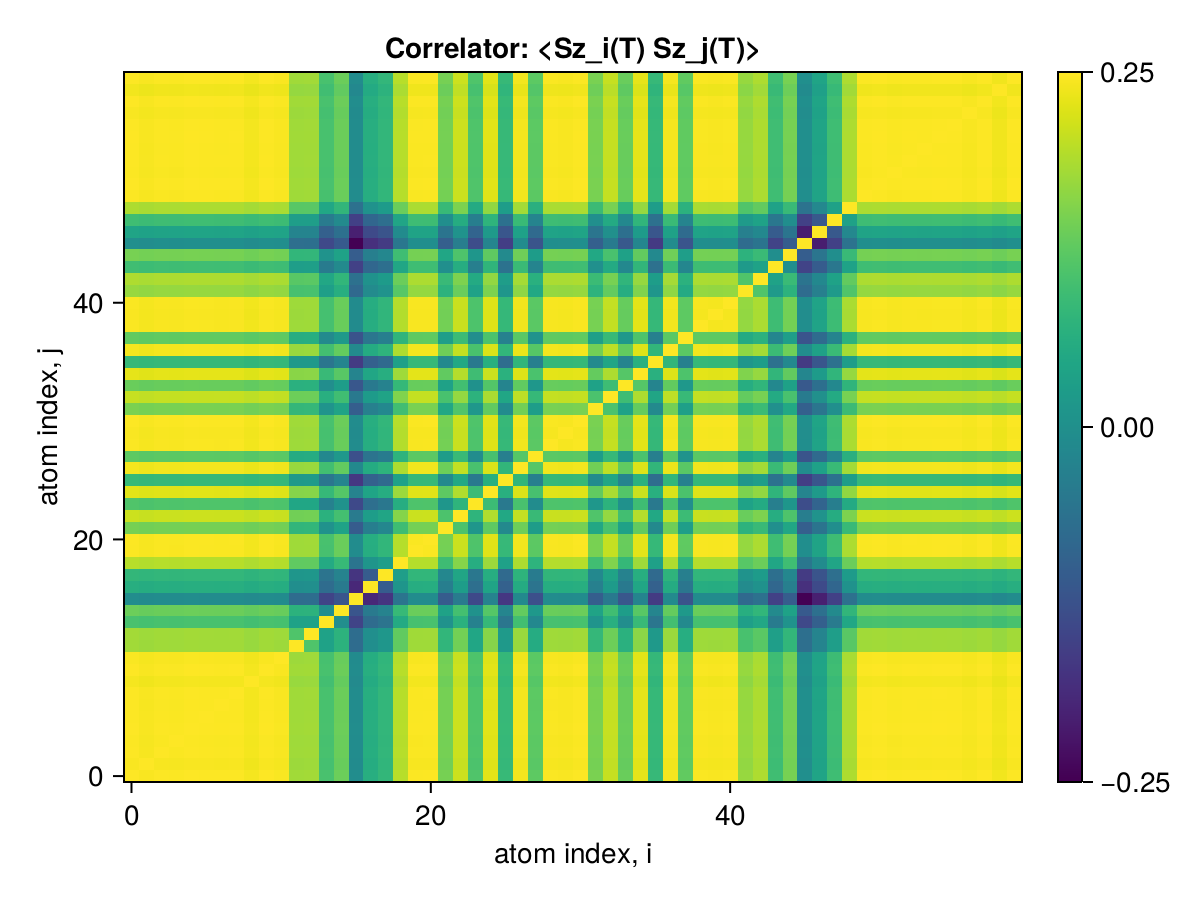

Data behind this chart, as committed beside it:
x1, x2, x3, x4, x5, x6, x7, x8, x9, x10, x11, x12, x13, x14, x15, x16, x17, x18, x19, x20, x21, x22, x23, x24
0.25, 0.2498, 0.25, 0.2499, 0.25, 0.25, 0.2499, 0.25, 0.2497, 0.25, 0.2499, 0.2473, 0.2473, 0.2444, 0.2456, 0.2399, 0.2427, 0.2434, 0.2479, 0.2499, 0.2499, 0.246, 0.2485, 0.2446
0.2498, 0.25, 0.2498, 0.2498, 0.2498, 0.2498, 0.2498, 0.2498, 0.2496, 0.2498, 0.2497, 0.2471, 0.2472, 0.2442, 0.2455, 0.2398, 0.2425, 0.2432, 0.2478, 0.2498, 0.2498, 0.2458, 0.2484, 0.2445
0.25, 0.2498, 0.25, 0.2499, 0.2499, 0.2499, 0.2499, 0.2499, 0.2497, 0.2499, 0.2498, 0.2472, 0.2473, 0.2443, 0.2456, 0.2399, 0.2426, 0.2433, 0.2479, 0.2499, 0.2499, 0.2459, 0.2485, 0.2446
0.2499, 0.2498, 0.2499, 0.25, 0.2499, 0.2499, 0.2499, 0.2499, 0.2497, 0.2499, 0.2498, 0.2472, 0.2472, 0.2443, 0.2456, 0.2399, 0.2426, 0.2433, 0.2478, 0.2499, 0.2499, 0.2459, 0.2484, 0.2446
0.25, 0.2498, 0.2499, 0.2499, 0.25, 0.25, 0.2499, 0.25, 0.2497, 0.25, 0.2499, 0.2473, 0.2473, 0.2444, 0.2456, 0.2399, 0.2427, 0.2434, 0.2479, 0.2499, 0.2499, 0.246, 0.2485, 0.2446
0.25, 0.2498, 0.2499, 0.2499, 0.25, 0.25, 0.2499, 0.2499, 0.2497, 0.25, 0.2498, 0.2472, 0.2473, 0.2443, 0.2456, 0.2399, 0.2427, 0.2434, 0.2479, 0.2499, 0.2499, 0.2459, 0.2485, 0.2446
0.2499, 0.2498, 0.2499, 0.2499, 0.2499, 0.2499, 0.25, 0.2499, 0.2497, 0.2499, 0.2498, 0.2472, 0.2473, 0.2443, 0.2456, 0.2399, 0.2426, 0.2433, 0.2479, 0.2499, 0.2499, 0.2459, 0.2485, 0.2446
0.25, 0.2498, 0.2499, 0.2499, 0.25, 0.2499, 0.2499, 0.25, 0.2497, 0.2499, 0.2498, 0.2472, 0.2473, 0.2443, 0.2456, 0.2399, 0.2427, 0.2434, 0.2479, 0.2499, 0.2499, 0.2459, 0.2485, 0.2446
0.2497, 0.2496, 0.2497, 0.2497, 0.2497, 0.2497, 0.2497, 0.2497, 0.25, 0.2497, 0.2496, 0.247, 0.2471, 0.2441, 0.2454, 0.2397, 0.2424, 0.2431, 0.2477, 0.2497, 0.2497, 0.2457, 0.2483, 0.2444
0.25, 0.2498, 0.2499, 0.2499, 0.25, 0.25, 0.2499, 0.2499, 0.2497, 0.25, 0.2499, 0.2473, 0.2473, 0.2443, 0.2456, 0.2399, 0.2427, 0.2434, 0.2479, 0.2499, 0.2499, 0.246, 0.2485, 0.2446
0.2499, 0.2497, 0.2498, 0.2498, 0.2499, 0.2498, 0.2498, 0.2498, 0.2496, 0.2499, 0.25, 0.2472, 0.2472, 0.2442, 0.2455, 0.2398, 0.2426, 0.2433, 0.2478, 0.2498, 0.2498, 0.2458, 0.2484, 0.2445
0.2473, 0.2471, 0.2472, 0.2472, 0.2473, 0.2472, 0.2472, 0.2472, 0.247, 0.2473, 0.2472, 0.25, 0.2446, 0.2417, 0.243, 0.2373, 0.24, 0.2407, 0.2452, 0.2472, 0.2472, 0.2432, 0.2458, 0.242
0.2473, 0.2472, 0.2473, 0.2472, 0.2473, 0.2473, 0.2473, 0.2473, 0.2471, 0.2473, 0.2472, 0.2446, 0.25, 0.2417, 0.243, 0.2373, 0.2401, 0.2408, 0.2453, 0.2473, 0.2473, 0.2433, 0.2459, 0.242
0.2444, 0.2442, 0.2443, 0.2443, 0.2444, 0.2443, 0.2443, 0.2443, 0.2441, 0.2443, 0.2442, 0.2417, 0.2417, 0.25, 0.24, 0.2344, 0.2372, 0.2379, 0.2423, 0.2443, 0.2443, 0.2404, 0.2429, 0.239
0.2456, 0.2455, 0.2456, 0.2456, 0.2456, 0.2456, 0.2456, 0.2456, 0.2454, 0.2456, 0.2455, 0.243, 0.243, 0.24, 0.25, 0.2356, 0.2384, 0.2391, 0.2436, 0.2456, 0.2456, 0.2417, 0.2442, 0.2404
0.2399, 0.2398, 0.2399, 0.2399, 0.2399, 0.2399, 0.2399, 0.2399, 0.2397, 0.2399, 0.2398, 0.2373, 0.2373, 0.2344, 0.2356, 0.25, 0.2326, 0.2334, 0.2379, 0.2399, 0.2399, 0.2361, 0.2385, 0.2347
0.2427, 0.2425, 0.2426, 0.2426, 0.2427, 0.2427, 0.2426, 0.2427, 0.2424, 0.2427, 0.2426, 0.24, 0.2401, 0.2372, 0.2384, 0.2326, 0.25, 0.2361, 0.2406, 0.2426, 0.2426, 0.2388, 0.2412, 0.2375
0.2434, 0.2432, 0.2433, 0.2433, 0.2434, 0.2434, 0.2433, 0.2434, 0.2431, 0.2434, 0.2433, 0.2407, 0.2408, 0.2379, 0.2391, 0.2334, 0.2361, 0.25, 0.2413, 0.2433, 0.2433, 0.2394, 0.2419, 0.2381
0.2479, 0.2478, 0.2479, 0.2478, 0.2479, 0.2479, 0.2479, 0.2479, 0.2477, 0.2479, 0.2478, 0.2452, 0.2453, 0.2423, 0.2436, 0.2379, 0.2406, 0.2413, 0.25, 0.2478, 0.2479, 0.2439, 0.2464, 0.2426
0.2499, 0.2498, 0.2499, 0.2499, 0.2499, 0.2499, 0.2499, 0.2499, 0.2497, 0.2499, 0.2498, 0.2472, 0.2473, 0.2443, 0.2456, 0.2399, 0.2426, 0.2433, 0.2478, 0.25, 0.2499, 0.2459, 0.2485, 0.2446
0.2499, 0.2498, 0.2499, 0.2499, 0.2499, 0.2499, 0.2499, 0.2499, 0.2497, 0.2499, 0.2498, 0.2472, 0.2473, 0.2443, 0.2456, 0.2399, 0.2426, 0.2433, 0.2479, 0.2499, 0.25, 0.2459, 0.2485, 0.2446
0.246, 0.2458, 0.2459, 0.2459, 0.246, 0.2459, 0.2459, 0.2459, 0.2457, 0.246, 0.2458, 0.2432, 0.2433, 0.2404, 0.2417, 0.2361, 0.2388, 0.2394, 0.2439, 0.2459, 0.2459, 0.25, 0.2445, 0.2407
0.2485, 0.2484, 0.2485, 0.2484, 0.2485, 0.2485, 0.2485, 0.2485, 0.2483, 0.2485, 0.2484, 0.2458, 0.2459, 0.2429, 0.2442, 0.2385, 0.2412, 0.2419, 0.2464, 0.2485, 0.2485, 0.2445, 0.25, 0.2432
0.2446, 0.2445, 0.2446, 0.2446, 0.2446, 0.2446, 0.2446, 0.2446, 0.2444, 0.2446, 0.2445, 0.242, 0.242, 0.239, 0.2404, 0.2347, 0.2375, 0.2381, 0.2426, 0.2446, 0.2446, 0.2407, 0.2432, 0.25
0.2492, 0.249, 0.2491, 0.2491, 0.2492, 0.2491, 0.2491, 0.2491, 0.2489, 0.2492, 0.2491, 0.2465, 0.2465, 0.2435, 0.2448, 0.2391, 0.2419, 0.2426, 0.2471, 0.2491, 0.2491, 0.2452, 0.2477, 0.2438
0.2436, 0.2435, 0.2436, 0.2435, 0.2436, 0.2436, 0.2435, 0.2436, 0.2433, 0.2436, 0.2435, 0.2409, 0.241, 0.238, 0.2393, 0.2335, 0.2364, 0.2371, 0.2416, 0.2435, 0.2435, 0.2397, 0.2421, 0.2383
0.2497, 0.2496, 0.2497, 0.2496, 0.2497, 0.2497, 0.2497, 0.2497, 0.2494, 0.2497, 0.2496, 0.247, 0.247, 0.2441, 0.2453, 0.2396, 0.2424, 0.2431, 0.2476, 0.2496, 0.2497, 0.2457, 0.2482, 0.2444
0.2451, 0.245, 0.2451, 0.245, 0.2451, 0.2451, 0.2451, 0.2451, 0.2449, 0.2451, 0.245, 0.2424, 0.2425, 0.2396, 0.2408, 0.2352, 0.2379, 0.2385, 0.2431, 0.2451, 0.2451, 0.2412, 0.2437, 0.2399
0.2499, 0.2498, 0.2499, 0.2498, 0.2499, 0.2499, 0.2499, 0.2499, 0.2497, 0.2499, 0.2498, 0.2472, 0.2472, 0.2443, 0.2455, 0.2398, 0.2426, 0.2433, 0.2478, 0.2498, 0.2499, 0.2459, 0.2484, 0.2446
0.2499, 0.2497, 0.2498, 0.2498, 0.2499, 0.2498, 0.2498, 0.2498, 0.2496, 0.2498, 0.2497, 0.2471, 0.2472, 0.2442, 0.2455, 0.2398, 0.2425, 0.2433, 0.2478, 0.2498, 0.2498, 0.2458, 0.2484, 0.2445
0.25, 0.2498, 0.2499, 0.2499, 0.25, 0.2499, 0.2499, 0.2499, 0.2497, 0.2499, 0.2498, 0.2472, 0.2473, 0.2443, 0.2456, 0.2399, 0.2426, 0.2434, 0.2479, 0.2499, 0.2499, 0.2459, 0.2485, 0.2446
0.2461, 0.2459, 0.246, 0.246, 0.2461, 0.2461, 0.246, 0.2461, 0.2458, 0.2461, 0.246, 0.2434, 0.2434, 0.2405, 0.2418, 0.2362, 0.2389, 0.2396, 0.244, 0.246, 0.246, 0.2421, 0.2446, 0.2408
0.2483, 0.2482, 0.2483, 0.2483, 0.2483, 0.2483, 0.2483, 0.2483, 0.2481, 0.2483, 0.2482, 0.2456, 0.2457, 0.2427, 0.244, 0.2383, 0.2411, 0.2418, 0.2463, 0.2483, 0.2483, 0.2443, 0.2469, 0.243
0.2455, 0.2454, 0.2455, 0.2455, 0.2455, 0.2455, 0.2455, 0.2455, 0.2453, 0.2455, 0.2454, 0.2429, 0.2429, 0.24, 0.2412, 0.2356, 0.2383, 0.239, 0.2435, 0.2455, 0.2455, 0.2416, 0.2441, 0.2403
0.2493, 0.2491, 0.2492, 0.2492, 0.2493, 0.2493, 0.2492, 0.2492, 0.249, 0.2493, 0.2492, 0.2466, 0.2466, 0.2437, 0.2449, 0.2392, 0.242, 0.2427, 0.2472, 0.2492, 0.2492, 0.2453, 0.2478, 0.2439
0.2436, 0.2434, 0.2435, 0.2435, 0.2436, 0.2435, 0.2435, 0.2435, 0.2433, 0.2435, 0.2434, 0.2409, 0.241, 0.2381, 0.2393, 0.2337, 0.2364, 0.2371, 0.2415, 0.2435, 0.2435, 0.2396, 0.2421, 0.2383
0.2497, 0.2496, 0.2497, 0.2497, 0.2497, 0.2497, 0.2497, 0.2497, 0.2495, 0.2497, 0.2496, 0.247, 0.2471, 0.2441, 0.2454, 0.2397, 0.2424, 0.2431, 0.2477, 0.2497, 0.2497, 0.2457, 0.2483, 0.2444
0.2453, 0.2451, 0.2452, 0.2452, 0.2453, 0.2452, 0.2452, 0.2452, 0.245, 0.2452, 0.2451, 0.2426, 0.2426, 0.2397, 0.241, 0.2354, 0.2381, 0.2388, 0.2432, 0.2452, 0.2452, 0.2413, 0.2438, 0.24
0.2499, 0.2497, 0.2498, 0.2498, 0.2499, 0.2499, 0.2498, 0.2499, 0.2496, 0.2499, 0.2498, 0.2472, 0.2472, 0.2443, 0.2455, 0.2398, 0.2426, 0.2433, 0.2478, 0.2498, 0.2498, 0.2459, 0.2484, 0.2445
0.2499, 0.2497, 0.2498, 0.2498, 0.2498, 0.2498, 0.2498, 0.2498, 0.2496, 0.2498, 0.2497, 0.2471, 0.2472, 0.2442, 0.2455, 0.2398, 0.2425, 0.2432, 0.2478, 0.2498, 0.2498, 0.2458, 0.2484, 0.2445
0.2499, 0.2497, 0.2498, 0.2498, 0.2499, 0.2499, 0.2498, 0.2499, 0.2496, 0.2499, 0.2498, 0.2472, 0.2472, 0.2443, 0.2455, 0.2398, 0.2426, 0.2433, 0.2478, 0.2498, 0.2498, 0.2459, 0.2484, 0.2445
0.247, 0.2468, 0.2469, 0.2469, 0.247, 0.247, 0.2469, 0.2469, 0.2467, 0.247, 0.2469, 0.2443, 0.2443, 0.2414, 0.2427, 0.237, 0.2397, 0.2404, 0.2449, 0.2469, 0.2469, 0.243, 0.2455, 0.2417
0.2476, 0.2475, 0.2476, 0.2476, 0.2476, 0.2476, 0.2476, 0.2476, 0.2474, 0.2476, 0.2475, 0.245, 0.245, 0.2421, 0.2433, 0.2377, 0.2404, 0.2411, 0.2456, 0.2476, 0.2476, 0.2437, 0.2462, 0.2423
0.244, 0.2439, 0.244, 0.2439, 0.244, 0.244, 0.244, 0.244, 0.2438, 0.244, 0.2439, 0.2413, 0.2414, 0.2385, 0.2397, 0.2342, 0.2369, 0.2375, 0.242, 0.2439, 0.244, 0.2401, 0.2426, 0.2388
0.246, 0.2459, 0.246, 0.2459, 0.246, 0.246, 0.246, 0.246, 0.2457, 0.246, 0.2459, 0.2433, 0.2434, 0.2405, 0.2417, 0.2361, 0.2388, 0.2395, 0.2439, 0.2459, 0.246, 0.242, 0.2445, 0.2407
0.2401, 0.24, 0.2401, 0.2401, 0.2401, 0.2401, 0.2401, 0.2401, 0.2399, 0.2401, 0.24, 0.2375, 0.2375, 0.2347, 0.2359, 0.2304, 0.2331, 0.2337, 0.2381, 0.2401, 0.2401, 0.2362, 0.2387, 0.235
0.2418, 0.2417, 0.2418, 0.2418, 0.2418, 0.2418, 0.2418, 0.2418, 0.2416, 0.2418, 0.2417, 0.2392, 0.2392, 0.2364, 0.2376, 0.2321, 0.2347, 0.2354, 0.2398, 0.2418, 0.2418, 0.2379, 0.2404, 0.2366
0.244, 0.2438, 0.2439, 0.2439, 0.244, 0.2439, 0.2439, 0.2439, 0.2437, 0.2439, 0.2438, 0.2413, 0.2414, 0.2385, 0.2397, 0.2341, 0.2368, 0.2375, 0.2419, 0.2439, 0.2439, 0.24, 0.2425, 0.2387
0.2476, 0.2475, 0.2476, 0.2476, 0.2476, 0.2476, 0.2476, 0.2476, 0.2474, 0.2476, 0.2475, 0.2449, 0.245, 0.242, 0.2433, 0.2376, 0.2404, 0.2411, 0.2456, 0.2476, 0.2476, 0.2436, 0.2462, 0.2423
0.2499, 0.2498, 0.2499, 0.2499, 0.2499, 0.2499, 0.2499, 0.2499, 0.2497, 0.2499, 0.2498, 0.2472, 0.2473, 0.2443, 0.2456, 0.2399, 0.2426, 0.2433, 0.2479, 0.2499, 0.2499, 0.2459, 0.2485, 0.2446
0.25, 0.2498, 0.25, 0.2499, 0.25, 0.25, 0.2499, 0.25, 0.2497, 0.25, 0.2499, 0.2473, 0.2473, 0.2444, 0.2456, 0.2399, 0.2427, 0.2434, 0.2479, 0.2499, 0.2499, 0.246, 0.2485, 0.2446
0.2499, 0.2498, 0.2499, 0.2498, 0.2499, 0.2499, 0.2499, 0.2499, 0.2497, 0.2499, 0.2498, 0.2472, 0.2472, 0.2443, 0.2455, 0.2398, 0.2426, 0.2433, 0.2478, 0.2499, 0.2499, 0.2459, 0.2484, 0.2446
0.25, 0.2498, 0.2499, 0.2499, 0.25, 0.2499, 0.2499, 0.2499, 0.2497, 0.2499, 0.2498, 0.2472, 0.2473, 0.2443, 0.2456, 0.2399, 0.2426, 0.2434, 0.2479, 0.2499, 0.2499, 0.2459, 0.2485, 0.2446
0.25, 0.2498, 0.2499, 0.2499, 0.25, 0.2499, 0.2499, 0.2499, 0.2497, 0.2499, 0.2498, 0.2472, 0.2473, 0.2443, 0.2456, 0.2399, 0.2426, 0.2433, 0.2479, 0.2499, 0.2499, 0.2459, 0.2485, 0.2446
0.25, 0.2498, 0.2499, 0.2499, 0.25, 0.25, 0.2499, 0.25, 0.2497, 0.25, 0.2499, 0.2473, 0.2473, 0.2443, 0.2456, 0.2399, 0.2427, 0.2434, 0.2479, 0.2499, 0.2499, 0.246, 0.2485, 0.2446
0.25, 0.2498, 0.2499, 0.2499, 0.25, 0.2499, 0.2499, 0.2499, 0.2497, 0.25, 0.2498, 0.2472, 0.2473, 0.2443, 0.2456, 0.2399, 0.2427, 0.2434, 0.2479, 0.2499, 0.2499, 0.2459, 0.2485, 0.2446
0.2498, 0.2497, 0.2498, 0.2498, 0.2498, 0.2498, 0.2498, 0.2498, 0.2496, 0.2498, 0.2497, 0.2471, 0.2472, 0.2442, 0.2455, 0.2398, 0.2425, 0.2432, 0.2478, 0.2498, 0.2498, 0.2458, 0.2484, 0.2445
0.25, 0.2498, 0.2499, 0.2499, 0.25, 0.25, 0.2499, 0.25, 0.2497, 0.25, 0.2499, 0.2473, 0.2473, 0.2444, 0.2456, 0.2399, 0.2427, 0.2434, 0.2479, 0.2499, 0.2499, 0.246, 0.2485, 0.2446
0.2496, 0.2495, 0.2496, 0.2496, 0.2496, 0.2496, 0.2496, 0.2496, 0.2494, 0.2496, 0.2495, 0.2469, 0.247, 0.244, 0.2453, 0.2396, 0.2423, 0.243, 0.2476, 0.2496, 0.2496, 0.2456, 0.2482, 0.2443
0.25, 0.2498, 0.2499, 0.2499, 0.25, 0.2499, 0.2499, 0.2499, 0.2497, 0.25, 0.2499, 0.2473, 0.2473, 0.2443, 0.2456, 0.2399, 0.2427, 0.2434, 0.2479, 0.2499, 0.2499, 0.2459, 0.2485, 0.2446
